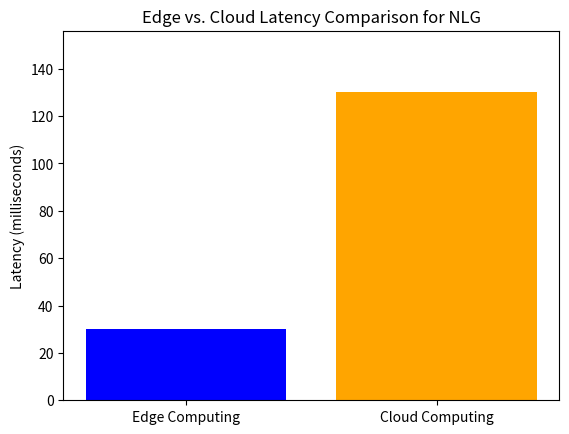

The matplotlib source for this figure:
# latency_plot.py
# Purpose: Plot latency comparison for edge deployment rationale.
# Theory: Latency critical in AR/VR; edge saves round-trip time. Example calc: T_transmit = data_size / bandwidth (e.g., 1MB / 100Mbps = 80ms).
# Logic: Use matplotlib bar for simple viz; data from theoretical models.
# As researcher: Collect real data from device benchmarks.

import matplotlib.pyplot as plt

# Data: ms latencies (edge: process only; cloud: transmit + process + return)
categories = ["Edge Computing", "Cloud Computing"]
latencies = [30, 130]  # Example values; adjust based on experiments

# Create bar plot
plt.bar(categories, latencies, color=["blue", "orange"])
plt.ylabel("Latency (milliseconds)")
plt.title("Edge vs. Cloud Latency Comparison for NLG")
plt.ylim(0, max(latencies) * 1.2)  # Add headroom
plt.show()

# Save for documentation
plt.savefig("latency_comparison.png")
print("Plot saved as latency_comparison.png")

# Advanced: Add error bars for variability (e.g., std dev from multiple runs)
